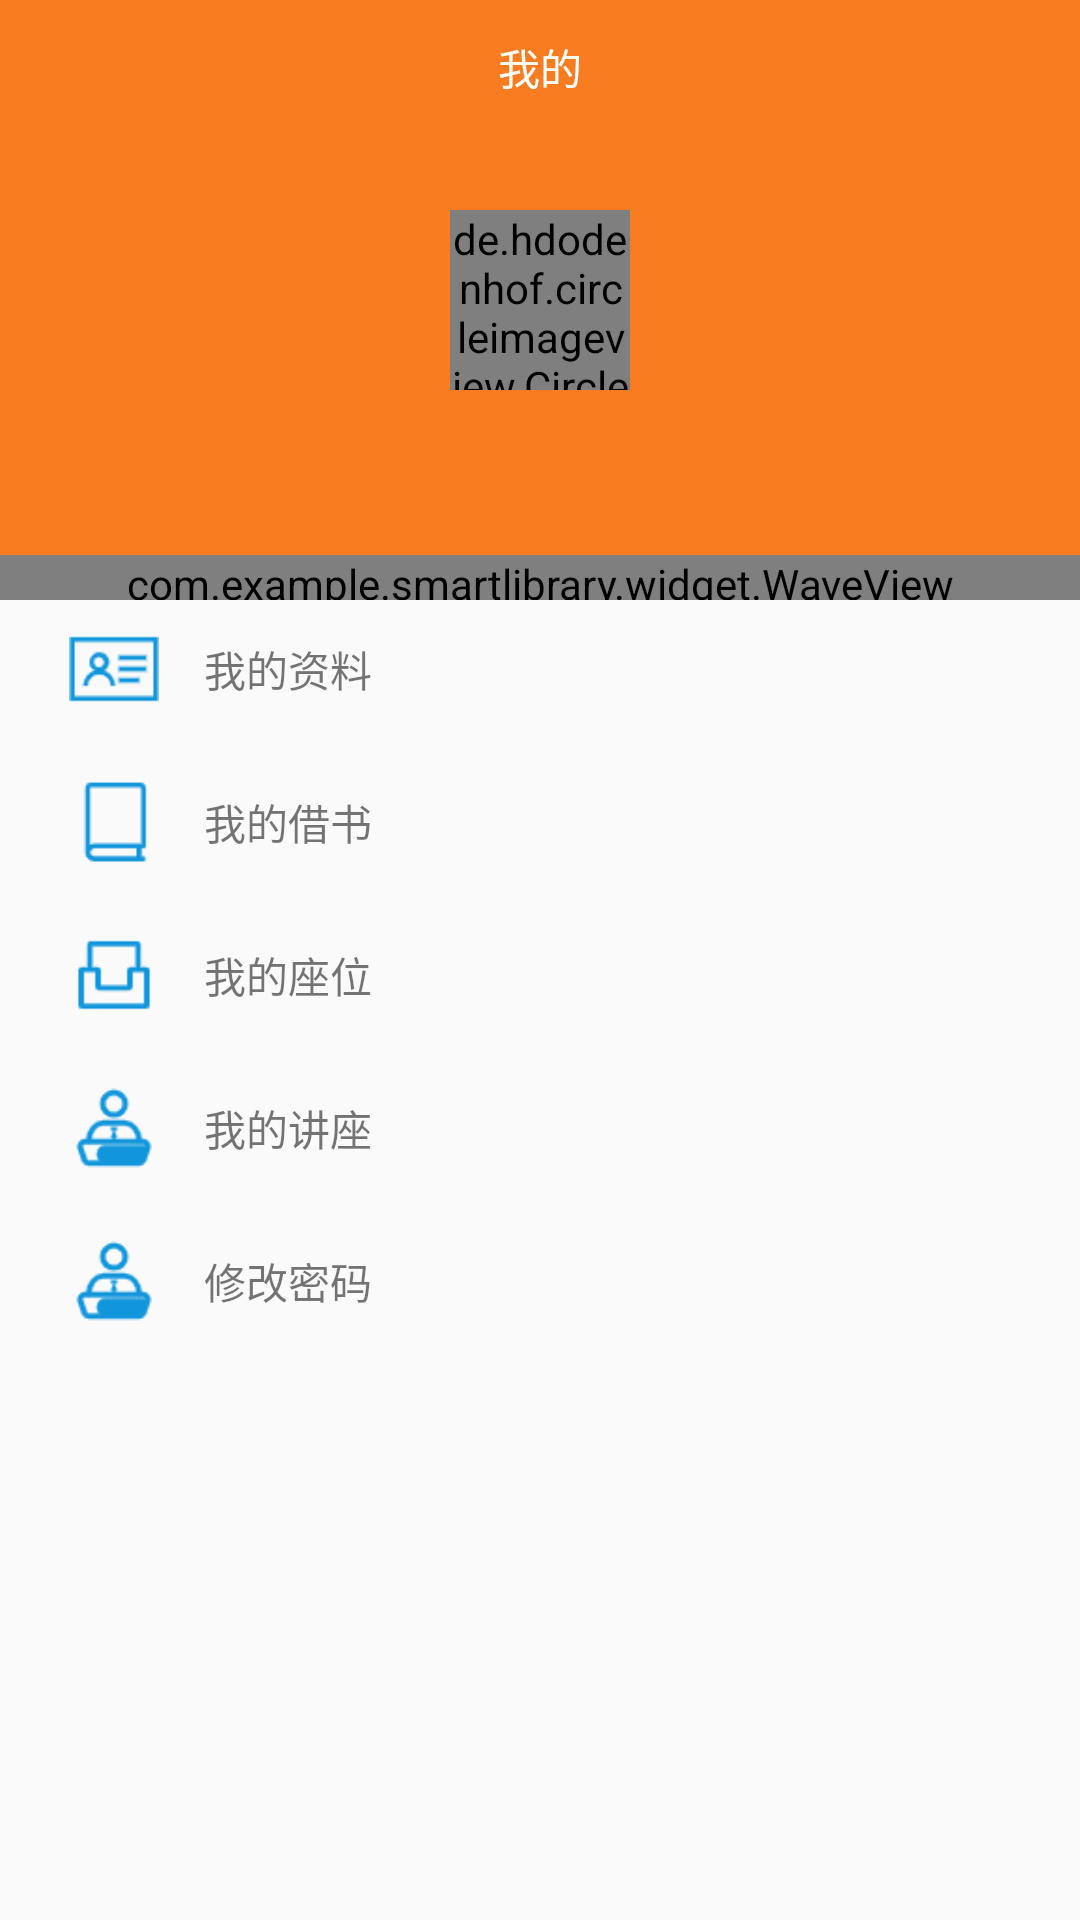

The Android layout XML behind this screen, and the referenced resources:
<!-- AndroidManifest.xml: application theme AppTheme -->
<!-- res/layout/fragment_my.xml -->
<?xml version="1.0" encoding="utf-8"?>
<LinearLayout xmlns:android="http://schemas.android.com/apk/res/android"
    android:layout_width="match_parent"
    android:layout_height="match_parent"
    android:orientation="vertical"
    xmlns:app="http://schemas.android.com/apk/res-auto">

    
    <FrameLayout
        android:layout_width="match_parent"
        android:layout_height="200dp"
        android:background="@color/main_color">
        <TextView
            android:layout_width="match_parent"
            android:text="我的"
            android:textColor="@color/white"
            android:layout_gravity="center|top"
            android:gravity="center"
            android:layout_height="45dp" />

        <com.example.smartlibrary.widget.WaveView
            android:id="@+id/wave_view"
            android:layout_width="match_parent"
            android:layout_height="15dp"
            android:layout_gravity="bottom" />

        <de.hdodenhof.circleimageview.CircleImageView
            android:id="@+id/img_logo"
            android:layout_width="60dp"
            android:src="@mipmap/default_header"
            android:layout_height="60dp"
            android:layout_gravity="center"
            />
    </FrameLayout>
    <LinearLayout
        android:id="@+id/ll_user_info"
        android:layout_width="match_parent"
        android:layout_height="wrap_content"
        android:background="@drawable/selector_gray_deepgray"
        android:padding="8dp">

        <ImageView
            android:layout_width="30dp"
            android:layout_height="30dp"
            android:layout_marginLeft="15dp"
            android:src="@mipmap/user_info" />

        <TextView
            android:layout_width="match_parent"
            android:layout_height="wrap_content"
            android:layout_gravity="center_vertical"
            android:paddingLeft="15dp"
            android:text="我的资料"
            />
    </LinearLayout>

    <LinearLayout
        android:layout_marginTop="5dp"
        android:id="@+id/ll_book_info"
        android:layout_width="match_parent"
        android:layout_height="wrap_content"
        android:background="@drawable/selector_gray_deepgray"
        android:padding="8dp">

        <ImageView
            android:layout_width="30dp"
            android:layout_height="30dp"
            android:layout_marginLeft="15dp"
            android:src="@mipmap/book_info" />

        <TextView
            android:layout_width="match_parent"
            android:layout_height="wrap_content"
            android:layout_gravity="center_vertical"
            android:paddingLeft="15dp"
            android:text="我的借书"
            />
    </LinearLayout>


    <LinearLayout
        android:layout_marginTop="5dp"
        android:id="@+id/ll_seat_info"
        android:layout_width="match_parent"
        android:layout_height="wrap_content"
        android:background="@drawable/selector_gray_deepgray"
        android:padding="8dp">

        <ImageView
            android:layout_width="30dp"
            android:layout_height="30dp"
            android:layout_marginLeft="15dp"
            android:src="@mipmap/seat_info" />

        <TextView
            android:layout_width="match_parent"
            android:layout_height="wrap_content"
            android:layout_gravity="center_vertical"
            android:paddingLeft="15dp"
            android:text="我的座位"
            />
    </LinearLayout>

    <LinearLayout
        android:layout_marginTop="5dp"
        android:id="@+id/ll_lecture_info"
        android:layout_width="match_parent"
        android:layout_height="wrap_content"
        android:background="@drawable/selector_gray_deepgray"
        android:padding="8dp">

        <ImageView
            android:layout_width="30dp"
            android:layout_height="30dp"
            android:layout_marginLeft="15dp"
            android:src="@mipmap/lecture_info" />

        <TextView
            android:layout_width="match_parent"
            android:layout_height="wrap_content"
            android:layout_gravity="center_vertical"
            android:paddingLeft="15dp"
            android:text="我的讲座"
            />
    </LinearLayout>

    <LinearLayout
        android:layout_marginTop="5dp"
        android:id="@+id/ll_update_pwd"
        android:layout_width="match_parent"
        android:layout_height="wrap_content"
        android:background="@drawable/selector_gray_deepgray"
        android:padding="8dp">

        <ImageView
            android:layout_width="30dp"
            android:layout_height="30dp"
            android:layout_marginLeft="15dp"
            android:src="@mipmap/lecture_info" />

        <TextView
            android:layout_width="match_parent"
            android:layout_height="wrap_content"
            android:layout_gravity="center_vertical"
            android:paddingLeft="15dp"
            android:text="修改密码"
            />
    </LinearLayout>

</LinearLayout>
<!-- resources referenced by this layout -->
<resources>
  <color name="main_color">#FA7C20</color>
  <color name="white">#FFFFFFFF</color>
  <!-- mipmap book_info: png bitmap (mipmap-mdpi, 551 bytes) -->
  <!-- mipmap lecture_info: png bitmap (mipmap-mdpi, 1501 bytes) -->
  <!-- mipmap seat_info: png bitmap (mipmap-mdpi, 599 bytes) -->
  <!-- mipmap user_info: png bitmap (mipmap-mdpi, 880 bytes) -->
  <style name="AppTheme" parent="Theme.AppCompat.Light.NoActionBar">
          
          <item name="colorPrimary">@color/colorPrimary</item>
          <item name="colorPrimaryDark">@color/colorPrimaryDark</item>
          <item name="colorAccent">@color/night_one_text_color</item>
  
          <item name="dayNightBackground">@color/day_backgroup_color</item>
          <item name="dayNightOneTextColor">@color/day_one_text_color</item>
          <item name="dayNightTwoTextColor">@color/day_two_text_color</item>
          <item name="dayNightThreeTextColor">@color/day_three_text_color</item>
          <item name="dayNightBackgroundDrawable">@color/day_backgroup_color</item>
      </style>
  <color name="colorPrimary">#FF000000</color>
  <color name="colorPrimaryDark">#FF000000</color>
  <color name="night_one_text_color">#FFbbbbbb</color>
  <color name="day_backgroup_color">#FFFFFFFF</color>
  <color name="day_one_text_color">#FF000000</color>
  <color name="day_two_text_color">#c9000000</color>
  <color name="day_three_text_color">#8A9599</color>
</resources>
